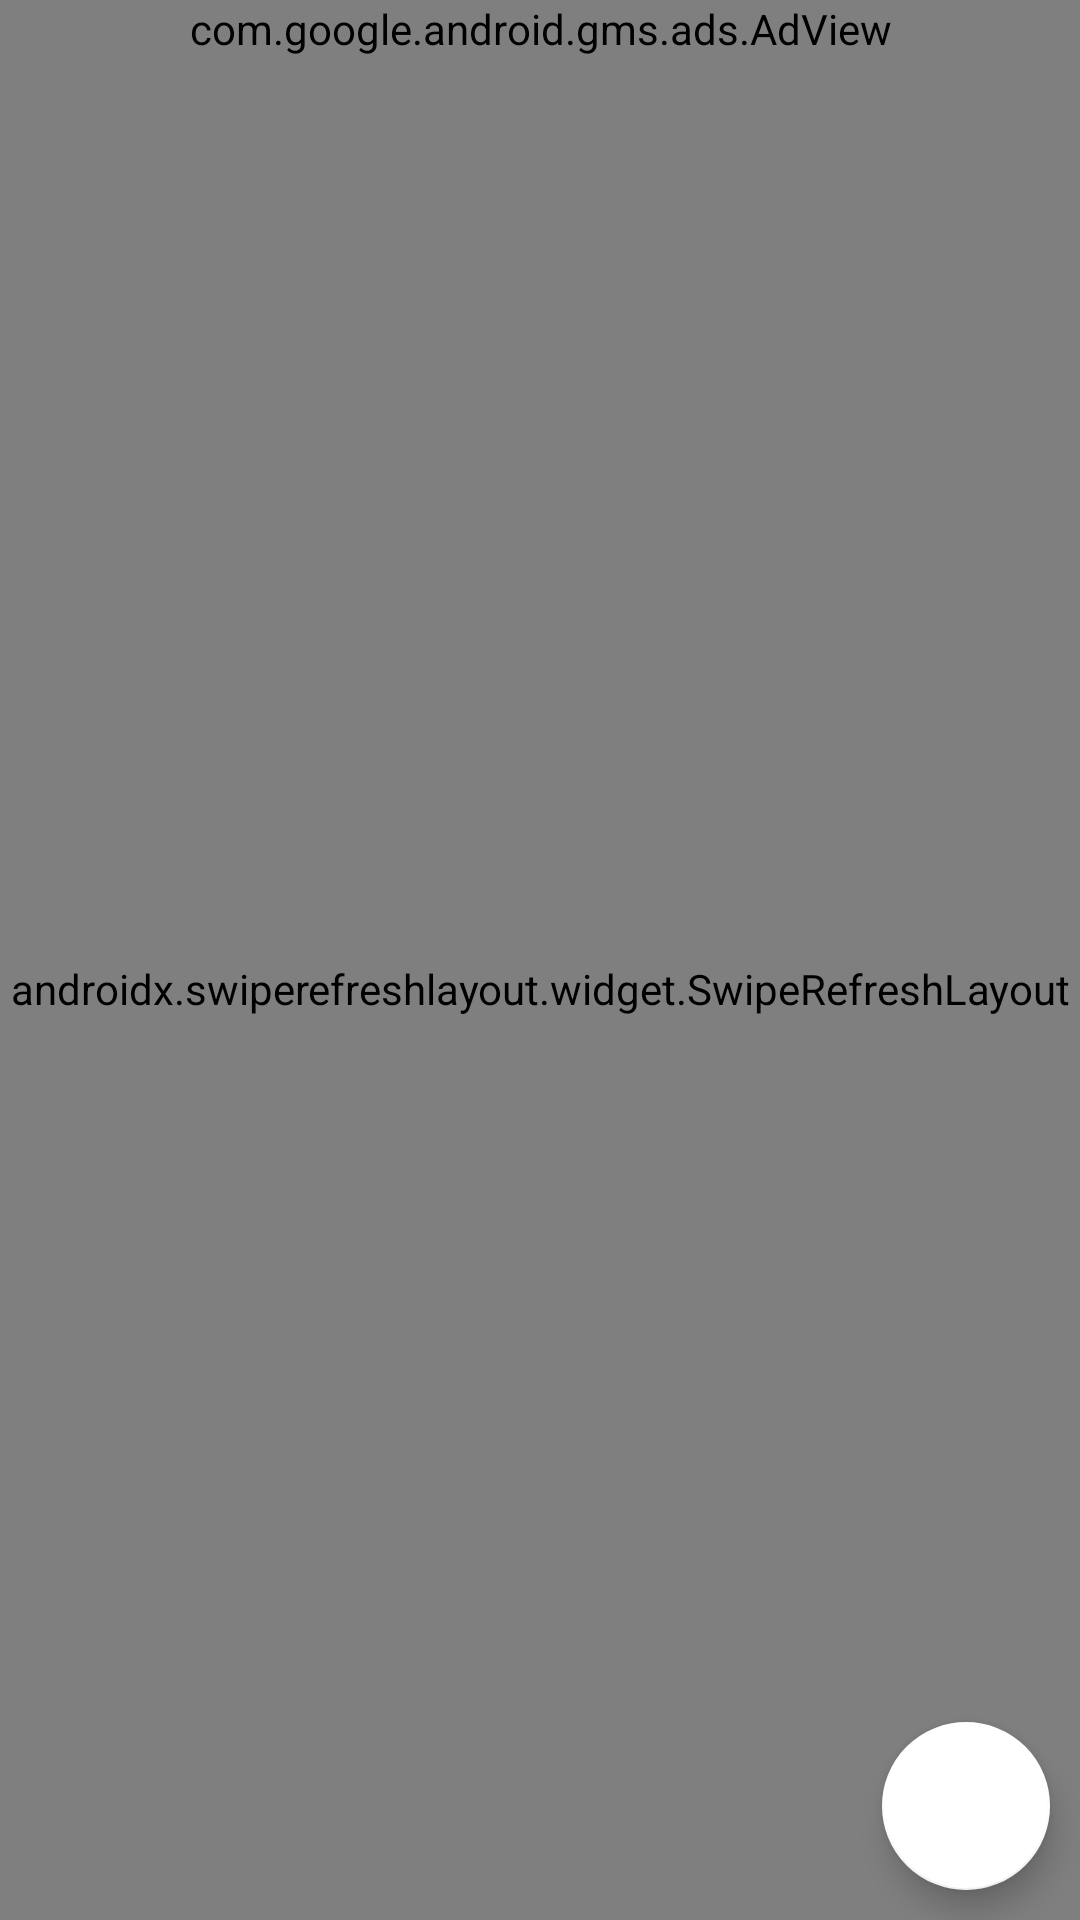

Here is an Android app screen rendered from its layout file. Give the layout XML and the strings, colors and styles it references.
<!-- AndroidManifest.xml: application theme AppTheme -->
<!-- res/layout/fragment_home.xml -->
<?xml version="1.0" encoding="utf-8"?>
<LinearLayout xmlns:android="http://schemas.android.com/apk/res/android"
    xmlns:tools="http://schemas.android.com/tools"
    android:layout_width="match_parent"
    android:layout_height="match_parent"
    xmlns:app="http://schemas.android.com/apk/res-auto"
    tools:context=".fragments.HomeFragment">

    
    <LinearLayout
        android:layout_width="match_parent"
        android:layout_height="match_parent"
        android:orientation="vertical">

        <com.google.android.gms.ads.AdView
            xmlns:ads="http://schemas.android.com/apk/res-auto"
            android:id="@+id/adView"
            android:layout_width="match_parent"
            android:layout_height="wrap_content"
            android:layout_centerHorizontal="true"
            android:layout_alignParentBottom="true"
            ads:adSize="BANNER"
            android:layout_gravity="center"
            ads:adUnitId="ca-app-pub-3940256099942544/6300978111">
        </com.google.android.gms.ads.AdView>




        <RelativeLayout
            android:layout_width="match_parent"
            android:layout_height="match_parent">

            <TextView
                android:id="@+id/composeNote_text"
                android:layout_width="match_parent"
                android:layout_height="match_parent"
                android:gravity="center"
                android:text="Compose New Note"
                android:textSize="25dp"
                android:textStyle="italic"
                android:fontFamily="@font/roboto_italic">
            </TextView>



            <androidx.swiperefreshlayout.widget.SwipeRefreshLayout
                android:id="@+id/refresh_layout"
                android:layout_width="match_parent"
                android:layout_height="match_parent">





                <androidx.recyclerview.widget.RecyclerView
                    android:id="@+id/recyclerView"
                    android:layout_width="match_parent"
                    android:layout_height="wrap_content"
                    android:padding="5dp"
                    tools:listitem="@layout/list" />

            </androidx.swiperefreshlayout.widget.SwipeRefreshLayout>





            <com.google.android.material.floatingactionbutton.FloatingActionButton
                android:id="@+id/fab"
                android:layout_width="wrap_content"
                android:layout_height="wrap_content"
                android:layout_alignParentRight="true"
                android:layout_alignParentBottom="true"
                android:clickable="true"
                app:srcCompat="@drawable/ic_add_black_24dp"
                app:backgroundTint="@color/white"
                app:tint="@color/colorPrimary"
                tools:ignore="VectorDrawableCompat"
                android:layout_marginRight="10dp"
                android:layout_marginBottom="10dp"/>

        </RelativeLayout>







    </LinearLayout>


</LinearLayout>
<!-- res/layout/list.xml (included above) -->
<?xml version="1.0" encoding="utf-8"?>
<androidx.cardview.widget.CardView xmlns:android="http://schemas.android.com/apk/res/android"
    android:layout_width="match_parent"
    android:layout_height="wrap_content"
    xmlns:app="http://schemas.android.com/apk/res-auto"
    app:cardCornerRadius="6dp"
    app:cardElevation="5dp"
    app:cardUseCompatPadding="true"
    app:cardBackgroundColor="@color/notecolor"


    >



    <LinearLayout
        android:layout_width="match_parent"
        android:layout_height="wrap_content"
        android:paddingBottom="5dp"
        android:paddingLeft="5dp"
        android:paddingRight="5dp"
        android:orientation="vertical"
        android:weightSum="100"
        >



        <RelativeLayout
            android:layout_width="match_parent"
            android:layout_height="wrap_content"
            android:orientation="horizontal"
            >

            <ImageButton
                android:id="@+id/fav_button"
                android:layout_width="24dp"
                android:layout_height="24dp"
                app:srcCompat="@drawable/ic_fav"
                android:layout_alignParentRight="true"
                android:background="@android:color/transparent"
                android:scaleType="centerInside"
                android:tint="#ff6700"
                android:layout_marginRight="10dp"
                android:layout_marginTop="10dp"


                />




        </RelativeLayout>



        <TextView
            android:ellipsize="marquee"

            android:id="@+id/titlelv"
            android:layout_width="match_parent"
            android:layout_height="wrap_content"
            android:layout_marginStart="10dp"
            android:layout_marginLeft="10dp"
            android:layout_weight="49"
            android:text="Title"
            android:singleLine="true"
            android:textColor="#363434"
            android:textSize="22sp"
            android:textStyle="bold"
            android:fontFamily="@font/roboto_bolditalic"
            />

        <TextView
            android:layout_width="match_parent"
            android:layout_height="wrap_content"
            android:layout_weight="49"
            android:id="@+id/descriptionlv"
            android:text="Description"
            android:textSize="18sp"
            android:fontFamily="@font/roboto_light"
            android:layout_marginLeft="10dp"
            android:layout_marginStart="10dp"
            android:layout_marginTop="5dp"
            android:ellipsize="end"
            android:layout_below="@id/titlelv"
            android:maxHeight="191dp"
            />


        <TextView
            android:id="@+id/dateTime"
            android:layout_width="match_parent"
            android:layout_height="wrap_content"
            android:gravity="end"
            android:text="DateTime"
            android:textColor="#a9a9a9"

            >

        </TextView>






    </LinearLayout>

</androidx.cardview.widget.CardView>
<!-- resources referenced by this layout -->
<resources>
  <color name="colorPrimary">#ff6700</color>
  <color name="notecolor">#ffd7b5</color>
  <color name="white">#ffffff</color>
  <style name="AppTheme" parent="Theme.MaterialComponents.Light.NoActionBar">
          
          <item name="colorPrimary">@color/colorPrimary</item>
          <item name="colorPrimaryDark">@color/colorPrimaryDark</item>
          <item name="colorAccent">@color/colorAccent</item>
  
  
  
  
  
      </style>
  <color name="colorPrimaryDark">#b35900</color>
  <color name="colorAccent">#ff6700</color>
</resources>
